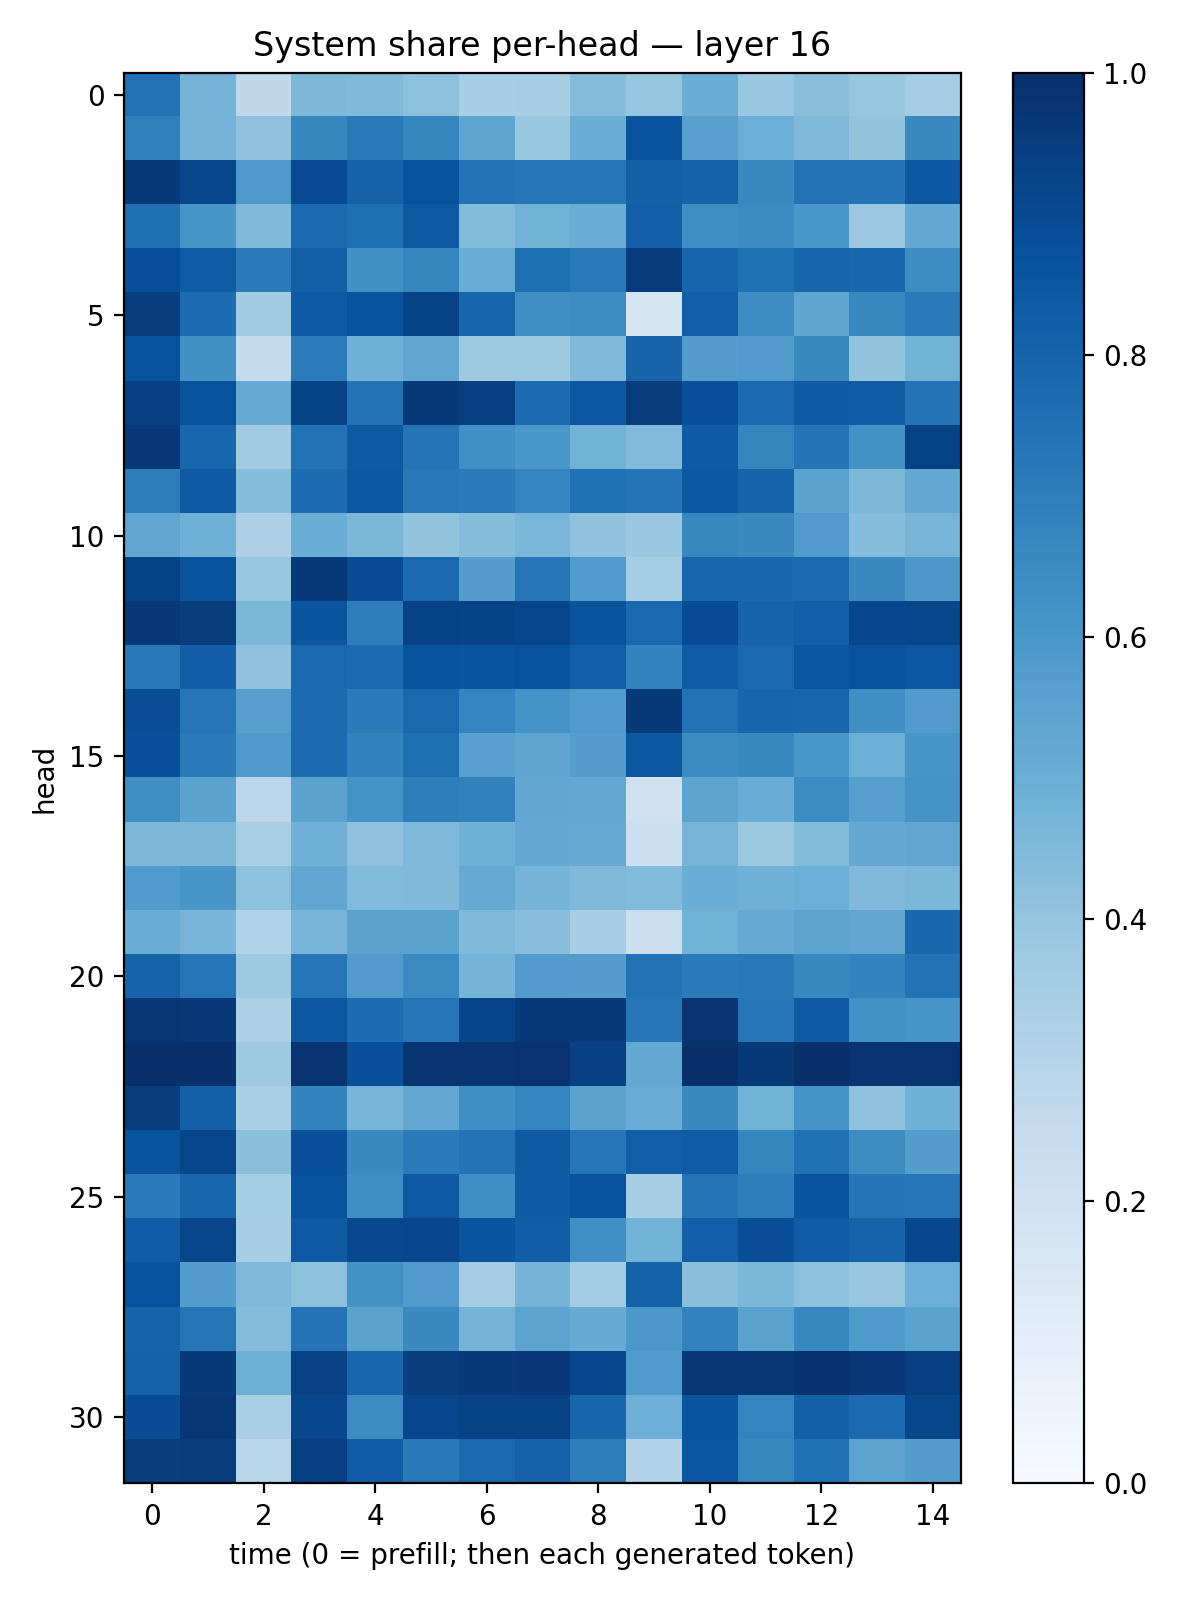

The file beside this chart, header and first rows:
0.7437441, 0.47641006, 0.2710223, 0.4562815, 0.44673324, 0.41721293, 0.3466276, 0.34877804, 0.43592378, 0.39488554, 0.50074893, 0.38284287, 0.42291835, 0.394367, 0.3496701
0.6935, 0.4739, 0.4081, 0.6701, 0.7143, 0.6694, 0.5389, 0.3913, 0.5028, 0.8616, 0.5587, 0.4984, 0.45, 0.4004, 0.653
0.9606, 0.9136, 0.5909, 0.8941, 0.8091, 0.8736, 0.7461, 0.7322, 0.7307, 0.8129, 0.8065, 0.6539, 0.7439, 0.7397, 0.8473
0.7552, 0.6036, 0.4454, 0.7759, 0.7551, 0.8404, 0.4395, 0.4799, 0.5001, 0.8186, 0.6358, 0.6499, 0.6006, 0.3827, 0.5227
0.8806, 0.8286, 0.7084, 0.8144, 0.6274, 0.6719, 0.5059, 0.7542, 0.7124, 0.9548, 0.7967, 0.749, 0.794, 0.7881, 0.6408
0.9452, 0.7685, 0.3659, 0.8362, 0.8632, 0.9233, 0.7947, 0.6365, 0.6408, 0.1677, 0.817, 0.6444, 0.5361, 0.6635, 0.7101
0.8695, 0.6265, 0.2574, 0.7051, 0.481, 0.5305, 0.3724, 0.3712, 0.4464, 0.7971, 0.5717, 0.5806, 0.6589, 0.4017, 0.4791
0.9406, 0.8681, 0.519, 0.9223, 0.7392, 0.9641, 0.9402, 0.7705, 0.8488, 0.9519, 0.8786, 0.7767, 0.8389, 0.8282, 0.7406
0.9664, 0.7926, 0.3621, 0.7425, 0.8437, 0.7381, 0.6323, 0.6012, 0.4774, 0.4439, 0.8341, 0.6694, 0.7394, 0.624, 0.9284
0.6994, 0.8326, 0.4324, 0.7667, 0.8456, 0.7178, 0.7071, 0.6741, 0.7463, 0.7356, 0.8444, 0.7998, 0.5508, 0.4563, 0.5196
0.5321, 0.4844, 0.3253, 0.5018, 0.4593, 0.4009, 0.435, 0.4625, 0.408, 0.3862, 0.6657, 0.6561, 0.5789, 0.4333, 0.4694
0.9271, 0.8662, 0.3938, 0.9587, 0.888, 0.7843, 0.568, 0.7276, 0.5855, 0.3535, 0.7911, 0.7874, 0.7815, 0.655, 0.5974
0.9657, 0.9486, 0.4576, 0.8575, 0.6955, 0.9277, 0.9236, 0.9136, 0.8598, 0.7802, 0.8874, 0.7975, 0.8182, 0.9096, 0.9119
0.7154, 0.822, 0.4096, 0.7776, 0.7704, 0.8635, 0.8624, 0.8684, 0.8183, 0.679, 0.8309, 0.7804, 0.8526, 0.8706, 0.8486
0.8854, 0.7305, 0.5662, 0.7705, 0.7089, 0.785, 0.6722, 0.6184, 0.5834, 0.962, 0.7443, 0.7957, 0.7918, 0.6348, 0.5763
0.8758, 0.7122, 0.5879, 0.7707, 0.6803, 0.7611, 0.5569, 0.5352, 0.5682, 0.8493, 0.6507, 0.6619, 0.5993, 0.4978, 0.6035
0.6402, 0.5475, 0.2779, 0.5505, 0.6186, 0.6963, 0.6841, 0.5308, 0.5271, 0.1955, 0.5444, 0.5058, 0.6447, 0.5636, 0.6094
0.4567, 0.4565, 0.3395, 0.481, 0.4129, 0.4513, 0.4854, 0.5207, 0.5134, 0.2175, 0.4695, 0.3768, 0.4398, 0.5214, 0.5338
0.5852, 0.6027, 0.4177, 0.5308, 0.4435, 0.4477, 0.5191, 0.4736, 0.4502, 0.4445, 0.5003, 0.4819, 0.4969, 0.4518, 0.4601
0.5077, 0.4717, 0.3115, 0.4659, 0.549, 0.5498, 0.4511, 0.427, 0.3443, 0.2261, 0.48, 0.5184, 0.5432, 0.5313, 0.7866
0.8026, 0.7331, 0.3732, 0.7302, 0.5818, 0.6509, 0.4729, 0.5757, 0.5724, 0.7438, 0.7084, 0.7173, 0.6589, 0.6791, 0.7448
0.9689, 0.9684, 0.3257, 0.8503, 0.7657, 0.7312, 0.9187, 0.9584, 0.9578, 0.7242, 0.9828, 0.7271, 0.8381, 0.6238, 0.6059
0.9979, 0.9927, 0.3718, 0.9829, 0.8774, 0.9778, 0.9794, 0.9879, 0.9356, 0.5245, 0.9933, 0.9587, 0.9952, 0.9794, 0.9798
0.9454, 0.8161, 0.3395, 0.6759, 0.4686, 0.5235, 0.6331, 0.6738, 0.5482, 0.5069, 0.6545, 0.4769, 0.6121, 0.4104, 0.4819
0.8671, 0.9126, 0.4204, 0.8762, 0.6529, 0.7108, 0.7395, 0.8392, 0.7319, 0.8179, 0.8302, 0.6703, 0.7483, 0.6407, 0.5669
0.7144, 0.7914, 0.3521, 0.8643, 0.6343, 0.8408, 0.6346, 0.8359, 0.8645, 0.3407, 0.7383, 0.6964, 0.8614, 0.7367, 0.7271
0.8288, 0.9153, 0.3491, 0.8419, 0.9026, 0.9087, 0.8628, 0.8237, 0.6297, 0.4796, 0.8168, 0.8832, 0.8296, 0.8022, 0.9091
0.873, 0.5667, 0.4505, 0.4148, 0.6234, 0.5798, 0.3514, 0.4759, 0.3577, 0.8078, 0.4232, 0.4594, 0.4143, 0.3884, 0.4977
0.8014, 0.7331, 0.4361, 0.7408, 0.5505, 0.6541, 0.4738, 0.5451, 0.5116, 0.5943, 0.6779, 0.5495, 0.6667, 0.5876, 0.5492
0.8075, 0.9578, 0.4911, 0.9303, 0.7897, 0.9469, 0.958, 0.967, 0.908, 0.5841, 0.9718, 0.9711, 0.9883, 0.9671, 0.9393
0.889, 0.9695, 0.3381, 0.9084, 0.6475, 0.9075, 0.9272, 0.9292, 0.795, 0.4934, 0.8579, 0.6725, 0.8157, 0.7736, 0.9107
0.9459, 0.9527, 0.2897, 0.9411, 0.8269, 0.7191, 0.7799, 0.8059, 0.6993, 0.3149, 0.855, 0.6648, 0.7512, 0.5454, 0.5726
